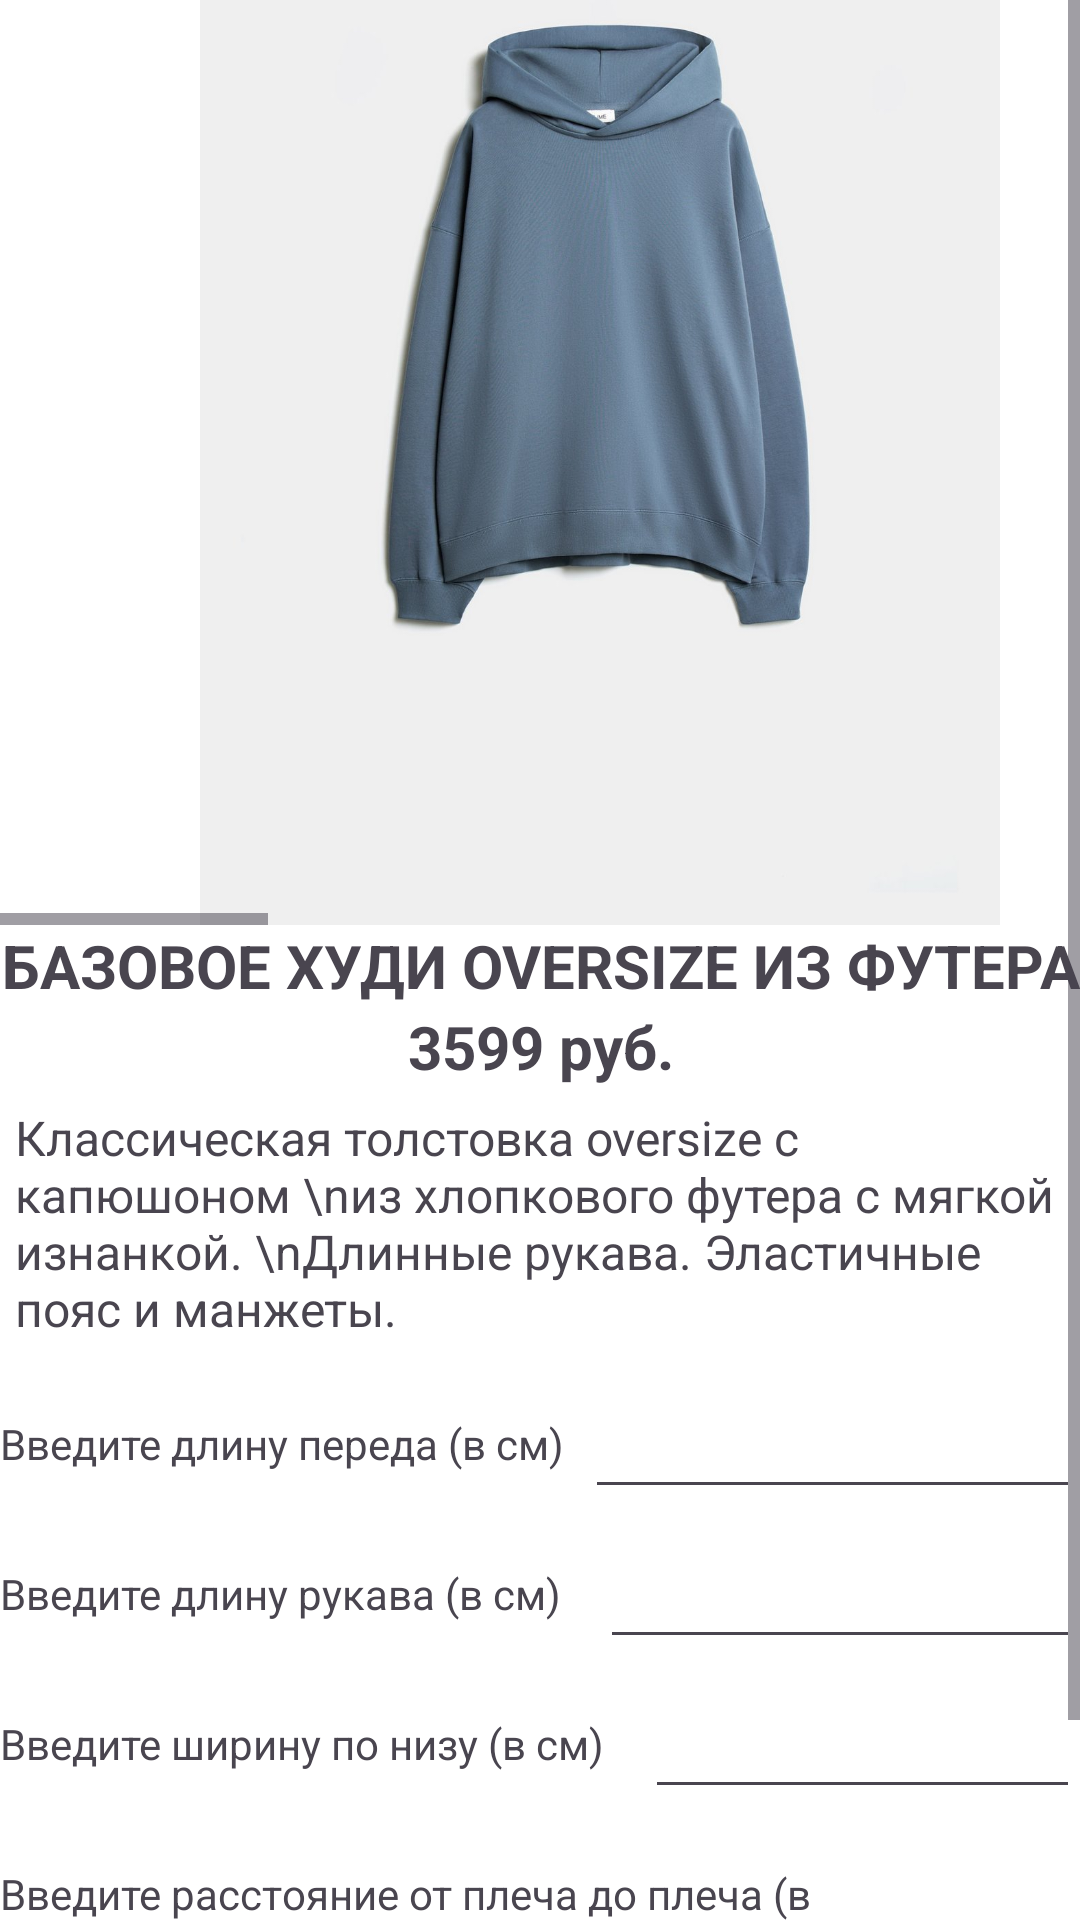

The Android layout XML behind this screen, and the referenced resources:
<!-- AndroidManifest.xml: application theme Theme.Mag -->
<!-- res/layout/activity_hoodie.xml -->
<?xml version="1.0" encoding="utf-8"?>
<androidx.constraintlayout.widget.ConstraintLayout xmlns:android="http://schemas.android.com/apk/res/android"
    xmlns:app="http://schemas.android.com/apk/res-auto"
    xmlns:tools="http://schemas.android.com/tools"
    android:layout_width="match_parent"
    android:layout_height="match_parent"
    tools:context=".Dress"
    android:background="@color/white">

    <ScrollView
        android:layout_width="match_parent"
        android:layout_height="750dp"
        android:id="@+id/linearkatalog"
        app:layout_constraintTop_toTopOf="parent"
        app:layout_constraintBottom_toTopOf="@+id/linia"
        >
        <LinearLayout
            android:layout_width="match_parent"
            android:layout_height="wrap_content"
            android:orientation="vertical"
            app:layout_constraintTop_toBottomOf="@+id/textView"
            tools:layout_editor_absoluteX="1dp" >
            <HorizontalScrollView
                android:layout_width="match_parent"
                android:id="@+id/hhh"
                app:layout_constraintTop_toTopOf="parent"
                app:layout_constraintBottom_toTopOf="@+id/infa"
                android:layout_height="400dp"
                >
                <LinearLayout
                    android:layout_width="wrap_content"
                    android:layout_height="wrap_content"
                    android:orientation="horizontal"
                    app:layout_constraintTop_toBottomOf="@+id/textView">

                    <ImageView
                        android:id="@+id/imageView1"
                        android:layout_width="350dp"
                        android:layout_height="400dp"
                        android:layout_marginLeft="25dp"
                        android:src="@drawable/hoodie" />

                    <ImageView
                        android:id="@+id/imageView2"
                        android:layout_width="350dp"
                        android:layout_height="400dp"
                        android:src="@drawable/hoodie1" />
                    <ImageView
                        android:id="@+id/imageView3"
                        android:layout_width="350dp"
                        android:layout_height="400dp"
                        android:src="@drawable/hoodie2" />

                    <ImageView
                        android:id="@+id/imageView4"
                        android:layout_width="350dp"
                        android:layout_height="400dp"
                        android:layout_marginRight="25dp"
                        android:src="@drawable/hoodie3" />
                </LinearLayout>
            </HorizontalScrollView>
            <LinearLayout
                android:layout_width="match_parent"
                android:layout_height="wrap_content"
                android:id="@+id/infa"
                app:layout_constraintTop_toBottomOf="@+id/hhh"
                app:layout_constraintBottom_toTopOf="@+id/linia"
                android:orientation="vertical">

                <TextView
                    android:id="@+id/name"
                    android:layout_width="match_parent"
                    android:layout_height="wrap_content"
                    android:textSize="20dp"
                    android:textStyle="bold"
                    android:textAlignment="center"
                    android:text="БАЗОВОЕ ХУДИ OVERSIZE ИЗ ФУТЕРА"
                    />

                <TextView
                    android:id="@+id/textView4"
                    android:layout_width="match_parent"
                    android:layout_height="wrap_content"
                    android:textSize="20dp"
                    android:textStyle="bold"
                    android:textAlignment="center"
                    android:text="3599 руб."
                    />

                <TextView
                    android:id="@+id/textView5"
                    android:layout_width="match_parent"
                    android:layout_height="wrap_content"
                    android:layout_marginLeft="5dp"
                    android:layout_marginTop="6dp"
                    android:layout_marginBottom="6dp"
                    android:text="Классическая толстовка oversize с капюшоном \nиз хлопкового футера с мягкой изнанкой. \nДлинные рукава. Эластичные пояс и манжеты."
                    android:textSize="16dp" />

                <TableRow
                    android:layout_width="match_parent"
                    android:layout_height="wrap_content">
                    <TextView
                        android:layout_width="390dp"
                        android:layout_height="50dp"
                        android:layout_weight="1"
                        android:text="Введите длину переда (в см)" />
                    <EditText
                        android:id="@+id/size1"
                        android:textColor="@color/cherry"
                        android:layout_width="match_parent"
                        android:layout_height="50dp"
                        android:layout_weight="1"
                        android:inputType="number" />
                </TableRow>
                <TableRow
                    android:layout_width="match_parent"
                    android:layout_height="wrap_content">
                    <TextView
                        android:layout_width="400dp"
                        android:layout_height="50dp"
                        android:layout_weight="1"
                        android:text="Введите длину рукава (в см)" />

                    <EditText
                        android:id="@+id/size2"
                        android:textColor="@color/cherry"
                        android:layout_width="match_parent"
                        android:layout_height="50dp"
                        android:layout_weight="1"
                        android:inputType="number"/>
                </TableRow>
                <TableRow
                    android:layout_width="match_parent"
                    android:layout_height="wrap_content">
                    <TextView
                        android:layout_width="430dp"
                        android:layout_height="50dp"
                        android:layout_weight="1"
                        android:text="Введите ширину по низу (в см)" />

                    <EditText
                        android:id="@+id/size3"
                        android:textColor="@color/cherry"
                        android:layout_width="match_parent"
                        android:layout_height="50dp"
                        android:layout_weight="1"
                        android:inputType="number"/>
                </TableRow>
                <TableRow
                    android:layout_width="match_parent"
                    android:layout_height="wrap_content">
                    <TextView
                        android:layout_width="560dp"
                        android:layout_height="50dp"
                        android:layout_weight="1"
                        android:text="Введите расстояние от плеча до плеча (в см)" />

                    <EditText
                        android:id="@+id/size4"
                        android:textColor="@color/cherry"
                        android:layout_width="match_parent"
                        android:layout_height="50dp"
                        android:layout_weight="1"
                        android:inputType="number"/>
                </TableRow>
                <TableRow
                    android:layout_width="match_parent"
                    android:layout_height="wrap_content">
                    <TextView
                        android:layout_width="600dp"
                        android:layout_height="50dp"
                        android:layout_weight="1"
                        android:text="Введите ширину на уровне проймы (в см)" />

                    <EditText
                        android:id="@+id/size5"
                        android:layout_width="match_parent"
                        android:layout_height="50dp"
                        android:layout_weight="1"
                        android:inputType="number"/>
                </TableRow>

                <Button
                    android:id="@+id/button2"
                    android:onClick="add"
                    android:layout_width="match_parent"
                    android:layout_height="wrap_content"
                    android:layout_marginTop="3dp"
                    android:layout_marginLeft="10dp"
                    android:layout_marginRight="10dp"
                    android:text="В корзину" />

            </LinearLayout>
        </LinearLayout>
    </ScrollView>

    <ImageView
        android:id="@+id/linia"
        android:layout_width="match_parent"
        android:layout_height="wrap_content"
        app:srcCompat="@drawable/newline2"
        app:layout_constraintTop_toBottomOf="@+id/linearkatalog"
        app:layout_constraintBottom_toTopOf="@+id/panel"/>

    <TableRow
        android:layout_width="match_parent"
        android:layout_height="wrap_content"
        android:id="@+id/panel"
        app:layout_constraintTop_toBottomOf="@+id/linia"
        app:layout_constraintBottom_toBottomOf="parent">
        <ImageView
            android:id="@+id/katalog"
            android:layout_width="60dp"
            android:layout_height="60dp"
            android:onClick="katalog"
            app:srcCompat="@drawable/katalog"
            android:layout_weight="1"
            android:layout_marginRight="30pt"/>
        <ImageView
            android:id="@+id/basket"
            android:layout_width="60dp"
            android:layout_height="60dp"
            android:onClick="basket"
            app:srcCompat="@drawable/korzina" />
        <ImageView
            android:id="@+id/maps"
            android:layout_width="60dp"
            android:layout_height="60dp"
            android:onClick="maps"
            android:layout_marginLeft="30pt"
            app:srcCompat="@drawable/maps"
            android:layout_weight="1" />
    </TableRow>

</androidx.constraintlayout.widget.ConstraintLayout>
<!-- resources referenced by this layout -->
<resources>
  <color name="cherry">#7C2045</color>
  <color name="white">#FFFFFFFF</color>
  <!-- drawable hoodie: jpeg bitmap (drawable, 97910 bytes) -->
  <!-- drawable hoodie1: jpeg bitmap (drawable, 276486 bytes) -->
  <!-- drawable hoodie2: jpeg bitmap (drawable, 141946 bytes) -->
  <!-- drawable hoodie3: jpeg bitmap (drawable, 98460 bytes) -->
  <!-- drawable katalog: png bitmap (drawable, 12574 bytes) -->
  <!-- drawable maps: png bitmap (drawable, 13480 bytes) -->
  <!-- drawable newline2: png bitmap (drawable, 421 bytes) -->
  <style name="Theme.Mag" parent="Base.Theme.Mag" />
  <style name="Base.Theme.Mag" parent="Theme.Material3.DayNight.NoActionBar">
           Customize your light theme here. 
          <item name="colorPrimary">@color/cherry</item>
          <item name="android:statusBarColor">@color/cherry</item>
      </style>
</resources>
